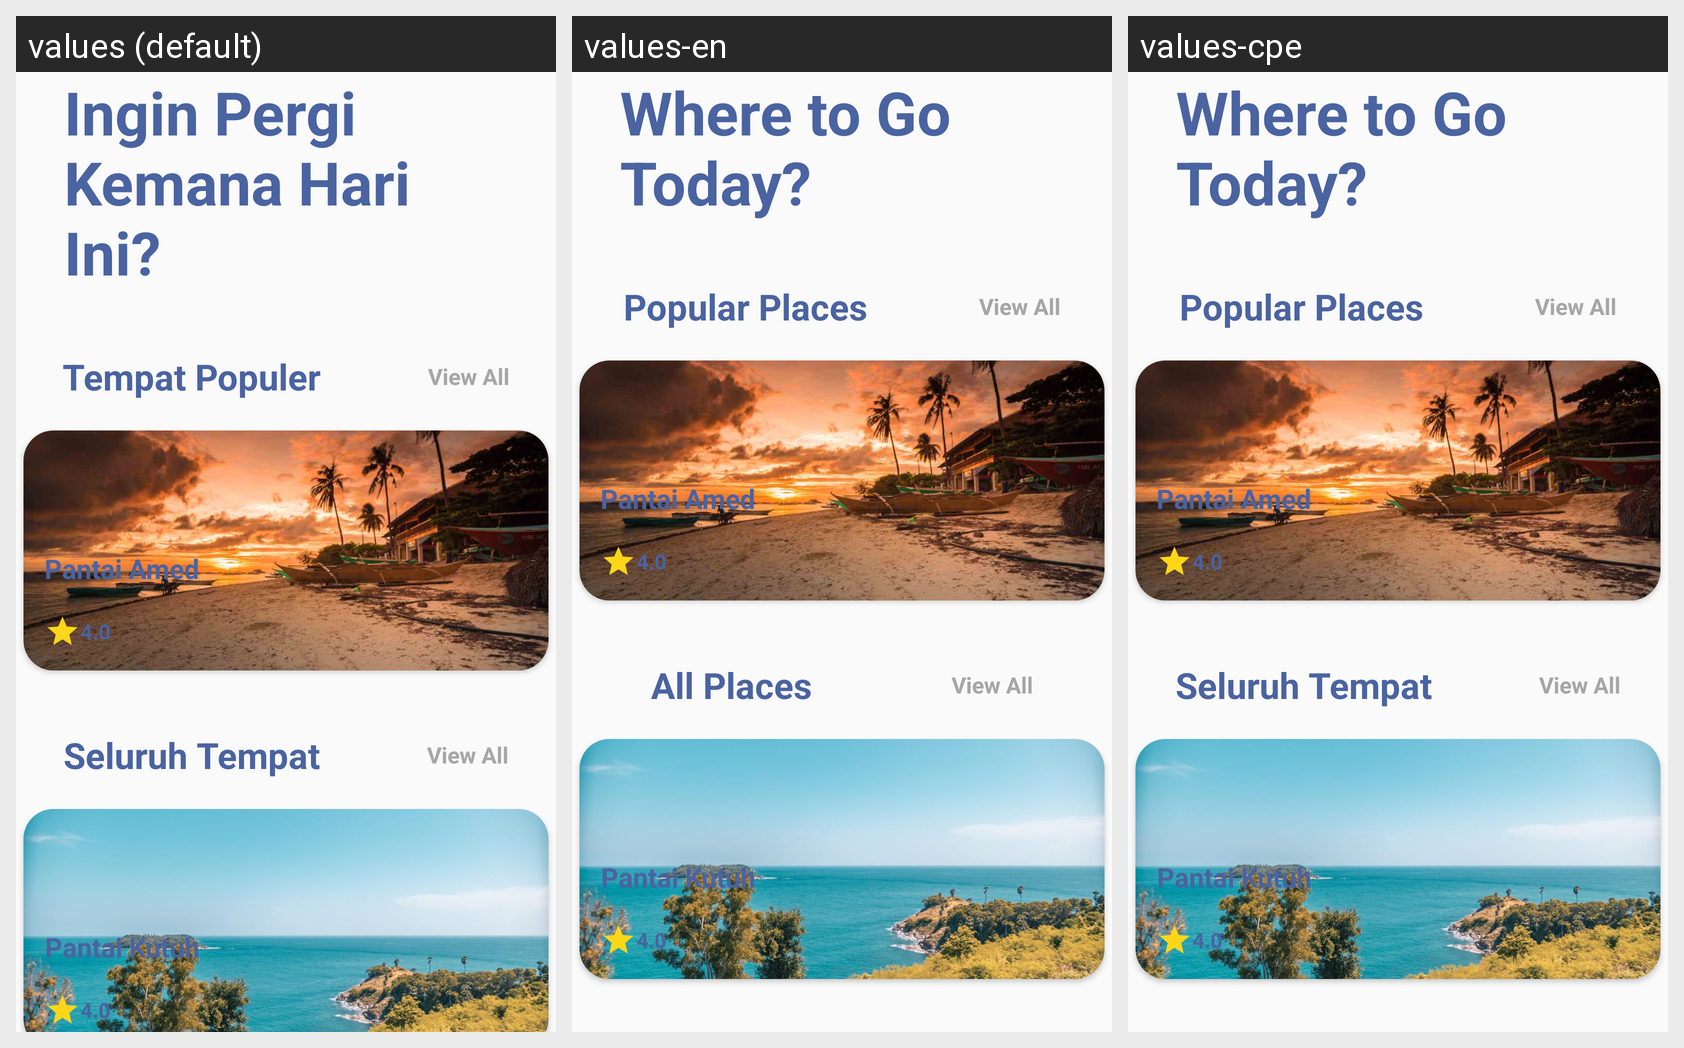

This grid shows one Android layout under several languages. Give, for every string resource on the screen, its name, the default text and each shown locale's text.
Android screen res/layout/fragment_home.xml rendered under 3 locales, left to right: values (default), values-en, values-cpe. Device: Nexus 5 (rendered at 1080×1920; each locale shown at half size, 540×960, under a caption strip naming it); theme Theme.TourMate.
Strings drawn on this screen, with the default value and each locale's value (text and hints the layout hard-codes, and strings that could not be matched under every locale, appear in the picture but are not listed):

txt_top
  values: Ingin Pergi Kemana Hari Ini?
  values-en: Where to Go Today?
  values-cpe: Where to Go Today?

tempat_populer_txt
  values: Tempat Populer
  values-en: Popular Places
  values-cpe: Popular Places

bt_viewall_populer
  values: View All
  values-en: View All  [not translated; the default value is used]
  values-cpe: View All  [not translated; the default value is used]

destinationName
  values: Pantai Amed
  values-en: Pantai Amed  [not translated; the default value is used]
  values-cpe: Pantai Amed  [not translated; the default value is used]

rate
  values: 4.0
  values-en: 4.0  [not translated; the default value is used]
  values-cpe: 4.0  [not translated; the default value is used]

seluruh_tempat_txt
  values: Seluruh Tempat
  values-en: All Places
  values-cpe: Seluruh Tempat  [not translated; the default value is used]

pantai_kutuh
  values: Pantai Kutuh
  values-en: Pantai Kutuh  [not translated; the default value is used]
  values-cpe: Pantai Kutuh  [not translated; the default value is used]
